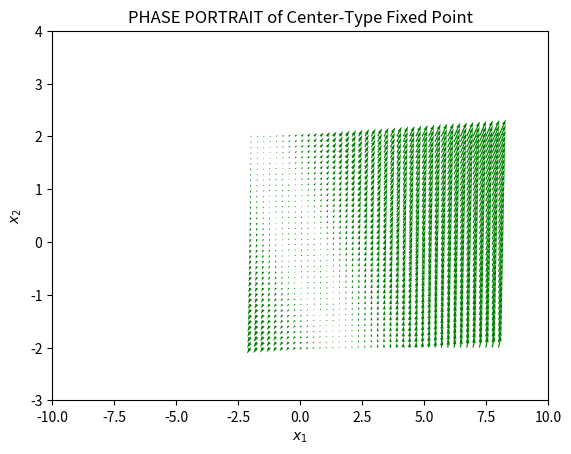

Here is the Python script that generated this plot:
from scipy.integrate import odeint
import numpy as np
import matplotlib.pyplot as plt


class OscillatorParam():
    def __init__(self, omega_0, beta):
        self.omega_0 = omega_0
        self.beta = beta


def standard_form(X, t):
    osc_param = OscillatorParam(omega_0=1, beta=1)
    x1, x2 = X
    # x^._1 = x_2 = a*cos(w_0*t)
    # x^._2 = -w^2_0 * x_1 + b * x^3_1 = b*sin(w_0*t)
    # return [np.cos(x2), -osc_param.omega_0**2 * np.sin(x1) + osc_param.beta * np.sin(x1)**3]
    # return [x2, -np.sin(x1)]
    return [x1+2*x2, 3*x1+2*x2]


x1 = np.linspace(-2.0, 8.0, 40)
x2 = np.linspace(-2.0, 2.0, 40)

X1, X2 = np.meshgrid(x1, x2)

t = 0

# make a vector
u, v = np.zeros(X1.shape), np.zeros(X2.shape)

# get meshgrid matrix
meshgrid_row_idx, meshgrid_col_idx = X1.shape

for row in range(meshgrid_row_idx):
    for col in range(meshgrid_col_idx):
        # x1-x2 plane
        # x1, x2: start point u,v:end point
        u[row, col], v[row, col] = standard_form(
            [X1[row, col], X2[row, col]], t)

fig, ax = plt.subplots(1)
ax.quiver(X1, X2, u, v, color='g')
ax.set(xlim=(-10, 10), ylim=(-3, 4),
       xlabel='$x_1$', ylabel='$x_2$', title='PHASE PORTRAIT of Center-Type Fixed Point')

# for x2_20 in [0, 0.5, 1, 1.5, 2, 2.5]:
#     tspan = np.linspace(0, 50, 200)
#     x2_0 = [0.0, x2_20]
#     x2_start = odeint(standard_form, x2_0, tspan)
#     ax.plot(x2_start[:, 0], x2_start[:, 1], 'b-')  # path
#     ax.plot([x2_start[0, 0]], [x2_start[0, 1]], 'o')  # start
#     ax.plot([x2_start[-1, 0]], [x2_start[-1, 1]], 's')  # end

plt.show()
